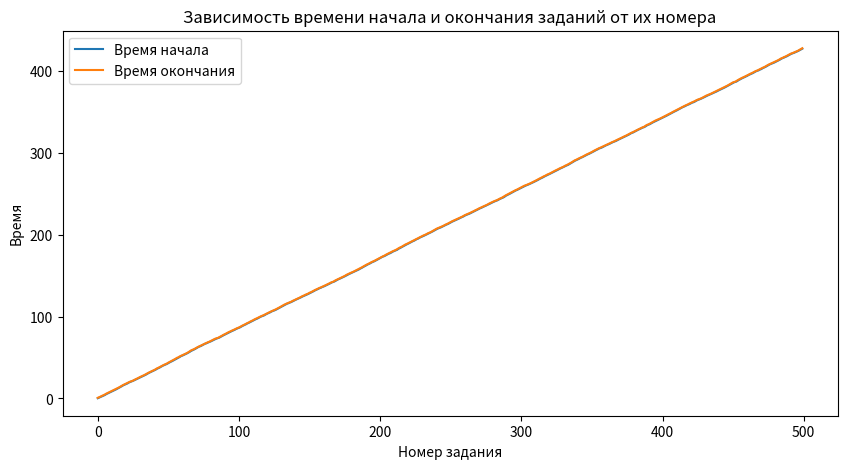

Write the Python code that produced this figure.
import numpy as np
import matplotlib.pyplot as plt
import math

# Количество деталей для обработки
n = 500

# Интервалы между заданиями, распределенные экспоненциально
intervals = np.random.exponential(scale=1.0, size=n)

# Время наладки станка, равномерно распределенное на интервале 0.2-0.5 часа
setup_times = np.random.uniform(low=0.2, high=0.5, size=n)

# Время выполнения заданий, нормально распределенное с мат. ожиданием 0.5 часа и среднеквадратичным отклонением 0.1 часа
task_times = np.random.normal(loc=0.5, scale=0.1, size=n)

# Интервалы между поломками, нормально распределенные с мат. ожиданием 20 часов и среднеквадратичным отклонением 2 часа
break_intervals = np.random.normal(loc=20, scale=2, size=n)

# Время устранения поломки, равномерно распределенное на интервале от 0.1 до 0.5 часа
repair_times = np.random.uniform(low=0.1, high=0.5, size=n)

# Массивы для хранения времени начала и окончания каждого задания и поломки
start_times = np.zeros(n)
end_times = np.zeros(n)
break_start_times = np.zeros(n)
break_end_times = np.zeros(n)

# Начальное время равно 0
current_time = 0
total_time = 0
completion_times = []

for i in range(n):
    # Рассчитываем время начала задания, учитывая наладку станка и время ожидания, если задание уже началось, но станок еще занят
    start_times[i] = current_time + setup_times[i] + max(0, end_times[i-1] - current_time) if i > 0 else current_time + setup_times[i]
    # Рассчитываем время окончания задания
    end_times[i] = start_times[i] + task_times[i]
    # Рассчитываем время следующего задания
    next_task_time = start_times[i] + intervals[i]
    # Проверяем, произошла ли поломка перед выполнением задания
    if next_task_time < break_end_times[i-1]:
    # Если поломка произошла, то перемещаем текущее задание в начало очереди
        start_times = np.insert(start_times, i, start_times[i])
        end_times = np.insert(end_times, i, end_times[i])
        intervals = np.insert(intervals, i, intervals[i])
        task_times = np.insert(task_times, i, task_times[i])
        break_end_times = np.insert(break_end_times, i, break_end_times[i-1] + np.random.uniform(0.1, 0.5))
        # Задание перемещено в начало, удаляем его из текущей позиции
        start_times = np.delete(start_times, i+1)
        end_times = np.delete(end_times, i+1)
        intervals = np.delete(intervals, i+1)
        task_times = np.delete(task_times, i+1)
        break_end_times = np.delete(break_end_times, i+1)
        # Для следующей итерации i смещается на 1 назад, чтобы повторно не проверять перемещенное задание
        i -= 1
    else:
        # Если поломки нет, то настраиваем станок и выполняем задание
        setup_time = np.random.uniform(0.2, 0.5)
        task_time = np.random.normal(0.5, 0.1)
        # Добавляем время наладки и выполнения задания к времени следующего задания
        next_task_time += setup_times[i] + task_times[i]
        # Добавляем время выполнения задания к общему времени работы станка
        total_time += setup_times[i] + task_times[i]
        # Записываем время окончания выполнения задания
        completion_times.append(end_times[i])
        break_end_times = np.insert(break_end_times, i, break_end_times[i-1] + np.random.uniform(0.1, 0.5))

print(f"Общее время работы станка: {total_time:.2f} ч.")
print(f"Процент времени простоя станка: {(1 - total_time/500)*100:.2f}%")
print(f"Среднее время между заданиями: {np.mean(intervals):.2f} ч.")
print(f"Среднее время выполнения задания: {np.mean(task_times):.2f} ч.")
k=round((max(np.array(completion_times) - np.array(start_times))),2)
print(f"Максимальное время ожидания задания: {k} ч.")

fig, ax = plt.subplots(figsize=(10, 5))
ax.plot(range(n), start_times, label='Время начала')
ax.plot(range(n), end_times, label='Время окончания')
ax.set_xlabel('Номер задания')
ax.set_ylabel('Время')
ax.set_title('Зависимость времени начала и окончания заданий от их номера')
ax.legend()
plt.show()